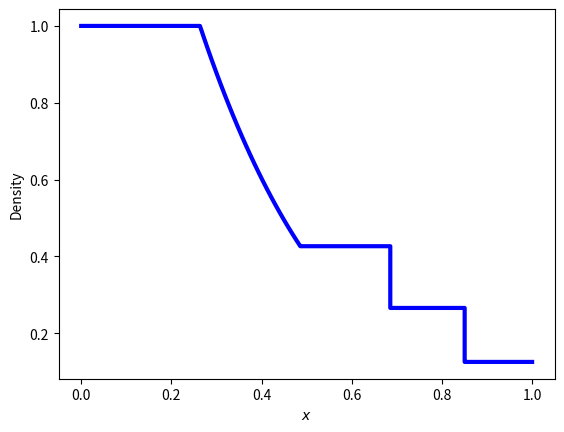

Generate this figure with matplotlib: (Note: this script raises an exception after producing the figure.)
import numpy as np
import matplotlib.pyplot as plt

from scipy.optimize import fsolve


class SodShockTube:
  """
  Exact solution to the Sod shock problem after time t
  Inspired by:
    - https://www.astro.uu.se/~hoefner/astro/teach/ch10.pdf
        --> calculation of expansion fan and determination of regions
    - https://en.wikipedia.org/wiki/Sod_shock_tube
        --> calculation of shock and contact regions
    - https://github.com/ibackus/sod-shocktube
        --> testing of the code
  """

  def __init__(self, x_0 = 0.5, gamma=1.4,
               rho_l = 1.0, rho_r = 0.125,
               p_l = 1.0, p_r = 0.1,
               u_l = 0.0, u_r = 0.0):

    """
    ------------domain is split in 5 parts------------
    |   l  |       e       |    2    |   1   |   r   |
    | left | expansion fan | contact | shock | right |

    x_0: float
      location of barrier between the two sections
    gamma: float
      heat capacity ratio
    rho: float
      mass density
      rho_l --> left regime
      rho_r --> right regime
    rho: float
      mass density
      rho_l --> left regime
      rho_r --> right regime
    P: float
      pressure
      P_l --> left regime
      P_r --> right regime
    u: float
      velocity
      u_l --> left regime
      u_r --> right regime
    """

    # x0
    self.x_0    = x_0

    # heat capacity constant (gas constant)
    self.gamma  = gamma

    # define initial conditions, these are also boundaries for all t
    # left side
    self.rho_l  = rho_l
    self.p_l    = p_l
    self.u_l    = u_l

    # right side
    self.rho_r  = rho_r
    self.p_r    = p_r
    self.u_r    = u_r

    # sound speed
    self.c_l    = np.sqrt(self.gamma*p_l/rho_l)
    self.c_r    = np.sqrt(self.gamma*p_r/rho_r)

    # constants
    self.Lambda = (gamma - 1)/(gamma + 1)
    self.beta = (gamma - 1)/(2*gamma)

  def shock_tube_function(self, p_mrk):
    """
    implicit relation, p_mrk = p_1 when u_1 - u_2 = 0
    """
    u_1 = (p_mrk - self.p_r)*np.sqrt((1 - self.Lambda)/(self.rho_r*(p_mrk
                                    + self.Lambda*self.p_r)))
    u_2 = (self.p_l**self.beta - p_mrk**self.beta)*np.sqrt((1 - self.Lambda**2)
              *self.p_l**(1/self.gamma)/(self.Lambda**2*self.rho_l))
    return u_1 - u_2


  def iterate(self, func, guess):
    """
    solve implicit equation iteratively
    """
    P = fsolve(func, guess)
    return P[0]

  def shock(self, p_mrk):
    """
    shock region (1)
    """

    # thermodynamical quantities
    p_1 = p_mrk
    rho_1 = self.rho_r*(p_1 + self.Lambda*self.p_r)/(self.p_r + self.Lambda*p_1)
    u_1 = (p_mrk - self.p_r)*np.sqrt((1 - self.Lambda)/(self.rho_r*(p_mrk
                                    + self.Lambda*self.p_r)))

    return p_1, rho_1, u_1

  def contact(self, p_1, u_1):
    """
    contact region (2)
    """
    u_2 = u_1
    p_2 = p_1
    rho_2 = self.rho_l*(p_2/self.p_l)**(1/self.gamma)

    return p_2, rho_2, u_2

  def expansion_fan(self, x, t):
    """
    expansion fan region (e)
    """
    u_e = 2/(self.gamma + 1)*(self.c_l + (x - self.x_0)/t)

    # sound speed, varies over region!
    c_e = self.c_l - (self.gamma - 1)*u_e/2

    p_e = self.p_l*(c_e/self.c_l)**(2*self.gamma/(self.gamma - 1))

    # find rho_e from sound speed!
    rho_e = self.gamma*p_e/c_e**2

    return p_e, rho_e, u_e

  def x_1(self, t):
    """
    interface between left (l) and expansion fan (e)
    """
    x_1 = self.x_0 - self.c_l*t
    return x_1

  def x_2(self, t, u_2, c_2):
    """
    interface between expansion fan (e) and contact (2)
    """
    x_2 = self.x_0 + (u_2 - c_2)*t
    return x_2

  def x_3(self, t, u_2):
    """
    interface between contact (2) and shock (1)
    """
    x_3 = self.x_0 + u_2*t
    return x_3

  def x_4(self, t, M_s):
    """
    interface between shock (1) and right (r)
    """
    x_4 = self.x_0 + M_s*t
    return x_4

  def make_array(self, q_l, q_e, q_2, q_1, q_r, N):
    """
    merge 5 regions into one array
    """
    q_array = np.concatenate([q_l*np.ones(N),
                              q_e,
                              q_2*np.ones(N),
                              q_1*np.ones(N),
                              q_r*np.ones(N)])
    return q_array


  def __call__(self, t, N=100):
    """
    calculate exact solution at time t
    """

    # Left and right are equal to initial conditions!
    p_l, rho_l, u_l = self.p_l, self.rho_l, self.u_l
    p_r, rho_r, u_r = self.p_r, self.rho_r, self.u_r

    p_guess = (p_l + p_r)/2 #self.u_l/self.c_l
    p_mrk = self.iterate(self.shock_tube_function, p_guess)

    p_1, rho_1, u_1 = self.shock(p_mrk)

    p_2, rho_2, u_2 = self.contact(p_1, u_1)

    # find boundaries before calculating expansion fan
    x_1 = self.x_1(t)

    c_2 = np.sqrt(self.gamma*p_2/rho_2)
    x_2 = self.x_2(t, u_2, c_2)

    x_3 = self.x_3(t, u_2)

    z = p_2/p_r - 1
    fact = np.sqrt(1 + (self.gamma + 1)/(2*self.gamma)*z)
    x_4 = self.x_4(t, self.c_r*fact)

    x_e = np.linspace(x_1, x_2, N)

    p_e, rho_e, u_e = self.expansion_fan(x_e, t)

    p_array = self.make_array(p_l, p_e, p_2, p_1, p_r, N)
    rho_array = self.make_array(rho_l, rho_e, rho_2, rho_1, rho_r, N)
    u_array = self.make_array(u_l, u_e, u_2, u_1, u_r, N)

    x_array = np.concatenate([np.linspace(0, x_1, N),
                              np.linspace(x_1, x_2, N),
                              np.linspace(x_2, x_3, N),
                              np.linspace(x_3, x_4, N),
                              np.linspace(x_4, 1, N)])

    return x_array, p_array, rho_array, u_array

def main():
  """
  Plot quantities
  """
  sod_shock = SodShockTube()
  x, p, rho, u = sod_shock(0.2, N=25)

  plt.figure(1)
  plt.plot(x, rho, color='b', linewidth=3)
  plt.xlabel(r"$x$")
  plt.ylabel(r"Density")
  plt.savefig("figs/sod_shock_rho.png")
  plt.close()

  plt.figure(2)
  plt.plot(x, p, color='r', linewidth=3)
  plt.xlabel(r"$x$")
  plt.ylabel(r"Pressure")
  plt.savefig("figs/sod_shock_pressure.png")
  plt.close()

  plt.figure(3)
  plt.plot(x, u, color='b', linewidth=3)
  plt.xlabel(r"$x$")
  plt.ylabel(r"$U_x$")
  plt.savefig("figs/sod_shock_u_x.png")
  plt.close()

  return

def write_table():
  """
  write Sod data to file
  """
  # first load the data
  sod_shock = SodShockTube()
  N = 5
  x, p, rho, u = sod_shock(0.2, N=N)
  # check
  #plt.scatter(x, rho)
  #plt.show()
  with open("sod_data.txt", 'w', encoding = 'utf-8') as f:
    f.write("# x density pressure u_x\n")
    for i in range(5*N):
      f.write("{x:.4f} {rho:.4f} {p:.4f} {u:.4f}\n".format(x=x[i], rho=rho[i], p=p[i], u=u[i]))

  return

if __name__ == "__main__":
  main()
  write_table()
